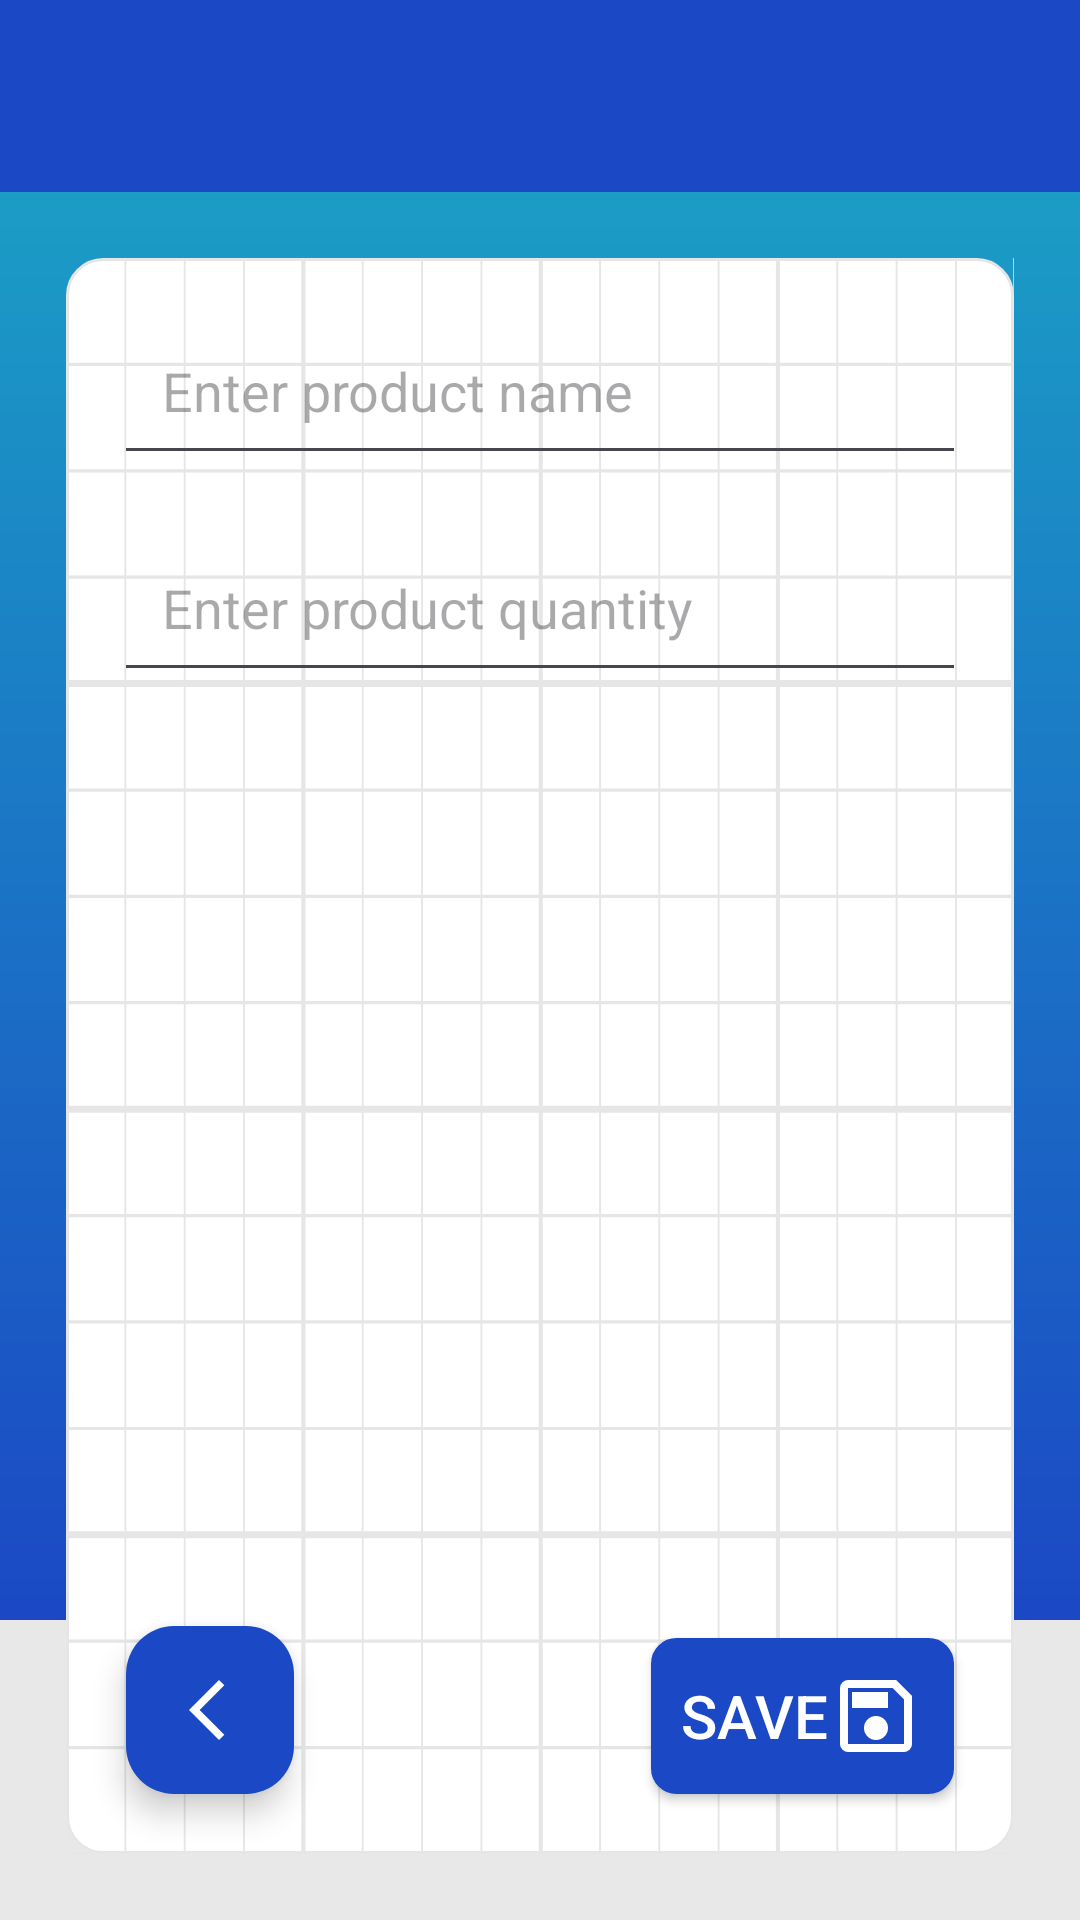

Android layout source for this screen:
<!-- AndroidManifest.xml: application theme Theme.Storageroom -->
<!-- res/layout/activity_shoppinglist_product.xml -->
<?xml version="1.0" encoding="utf-8"?>
<RelativeLayout xmlns:android="http://schemas.android.com/apk/res/android"
    xmlns:app="http://schemas.android.com/apk/res-auto"
    xmlns:tools="http://schemas.android.com/tools"
    android:id="@+id/shoppingListProductMain"
    android:layout_width="match_parent"
    android:layout_height="match_parent"
    tools:context=".ShoppingListProductActivity">

    
    <View
    android:id="@+id/top_background"
    android:layout_width="match_parent"
    android:layout_height="0dp"
    android:layout_alignParentTop="true"
    android:layout_above="@+id/bottom_background"
    android:background="@drawable/gradient_background" />

    <View
    android:id="@+id/bottom_background"
    android:layout_width="match_parent"
    android:layout_height="100dp"
    android:layout_alignParentBottom="true"
    android:background="#E8E8E8" />

    <androidx.appcompat.widget.Toolbar
    android:id="@+id/custom_toolbar"
    android:layout_width="match_parent"
    android:layout_height="?attr/actionBarSize"
    android:background="?attr/colorPrimary"
    android:elevation="4dp"
    android:foregroundTint="#FEFEFE"
    android:theme="@style/ThemeOverlay.AppCompat.ActionBar"
    app:popupTheme="@style/ThemeOverlay.AppCompat.Light"
    app:titleTextColor="@android:color/white" />

    
    <RelativeLayout
    android:id="@+id/main"
    android:layout_width="wrap_content"
    android:layout_height="match_parent"
    android:layout_margin="22dp"
    android:layout_below="@id/custom_toolbar"
    android:background="@drawable/all_rounded_corners_checkered">

        
        <EditText
            android:id="@+id/editTextProductName"
            android:layout_width="match_parent"
            android:layout_height="wrap_content"
            android:hint="Enter product name"
            android:padding="16dp"
            android:layout_margin="16dp"
            android:layout_alignParentTop="true"/>

        
        <EditText
            android:id="@+id/editTextProductQuantity"
            android:layout_width="match_parent"
            android:layout_height="wrap_content"
            android:hint="Enter product quantity"
            android:inputType="number"
            android:padding="16dp"
            android:layout_marginStart="16dp"
            android:layout_marginEnd="16dp"
            android:layout_below="@id/editTextProductName"/>

        
        <androidx.recyclerview.widget.RecyclerView
            android:id="@+id/recyclerViewShoppingListProducts"
            android:layout_width="match_parent"
            android:layout_height="wrap_content"
            android:padding="16dp"
            android:layout_below="@id/editTextProductQuantity"
            android:layout_above="@id/buttonSave"/>

        
        <TextView
            android:id="@+id/textViewEmpty"
            android:layout_width="wrap_content"
            android:layout_height="wrap_content"
            android:text="No products"
            android:textSize="18sp"
            android:layout_centerInParent="true"
            android:visibility="gone"
            android:layout_below="@id/editTextProductQuantity"/>

        
        <Button
            android:id="@+id/buttonSave"
            android:layout_width="wrap_content"
            android:layout_height="wrap_content"
            android:background="@drawable/bg_button"
            android:backgroundTint="@color/primary"
            android:contentDescription="@string/save"
            android:drawableEnd="@drawable/save_icon"
            android:padding="10dp"
            android:text="@string/save"
            android:textAllCaps="true"
            android:textColor="@android:color/white"
            android:textSize="20sp"
            android:layout_alignParentBottom="true"
            android:layout_marginBottom="20dp"
            android:layout_marginEnd="20dp"
            android:layout_alignParentEnd="true"/>


        
        <com.google.android.material.floatingactionbutton.FloatingActionButton
            android:id="@+id/buttonBack"
            android:layout_width="wrap_content"
            android:layout_height="wrap_content"
            android:contentDescription="@string/back_icon_description"
            android:src="@drawable/arrow_back_icon"
            android:theme="@style/Theme.Storageroom"
            android:backgroundTint="@color/primary"
            app:elevation="6dp"
            android:clickable="true"
            app:rippleColor="@color/primary"
            app:tint="@android:color/white"
            android:layout_alignParentBottom="true"
            android:layout_marginBottom="20dp"
            android:layout_marginStart="20dp"
            android:layout_alignParentStart="true"/>
    </RelativeLayout>
</RelativeLayout>
<!-- resources referenced by this layout -->
<resources>
  <color name="primary">#1B48C5</color>
  <!-- drawable all_rounded_corners_checkered (drawable) -->
  <layer-list xmlns:android="http://schemas.android.com/apk/res/android">
      
      <item>
          <shape xmlns:android="http://schemas.android.com/apk/res/android">
              <corners android:radius="12dp" />
              <solid android:color="@android:color/white" />
              <stroke
                  android:width="1dp"
                  android:color="#E6E6E6" />
          </shape>
      </item>
      
      <item
          android:drawable="@drawable/checkered_pattern"
          android:gravity="fill" />
  </layer-list>
  <!-- drawable arrow_back_icon (drawable) -->
  <vector xmlns:android="http://schemas.android.com/apk/res/android"
      android:width="24dp"
      android:height="24dp"
      android:viewportWidth="960"
      android:viewportHeight="960">
    <path
        android:pathData="M600,880 L200,480l400,-400 71,71 -329,329 329,329 -71,71Z"
        android:fillColor="#ffffff"/>
  </vector>
  <!-- drawable bg_button (drawable) -->
  <shape xmlns:android="http://schemas.android.com/apk/res/android">
  <solid android:color="@color/primary" />
  <corners android:radius="8dp" />
  <stroke android:width="1dp" android:color="@color/primary" />
  </shape>
  <!-- drawable gradient_background (drawable) -->
  <?xml version="1.0" encoding="utf-8"?>
  <shape xmlns:android="http://schemas.android.com/apk/res/android">
      <gradient
          android:type="linear"
          android:angle="270"
          android:startColor="#FF1BA8C5"
          android:endColor="#FF1B48C5" />
  </shape>
  <string name="back_icon_description">Back to previous Page Icon</string>
  <string name="save">Save</string>
  <color name="black">#FF000000</color>
  <color name="onPrimary">#FFFFFF</color>
  <color name="primaryContainer">#DCE1FF</color>
  <color name="onPrimaryContainer">#05164B</color>
  <color name="secondary">#1BA8C5</color>
  <color name="onSecondary">#FFFFFF</color>
  <color name="secondaryContainer">#AEECFF</color>
  <color name="onSecondaryContainer">#001F26</color>
  <color name="tertiary">#4E5B92</color>
  <color name="onTertiary">#FFFFFF</color>
  <color name="tertiaryContainer">#DDE1FF</color>
  <color name="onTertiaryContainer">#05164B</color>
  <color name="error">#BA1A1A</color>
  <color name="onError">#FFFFFF</color>
  <color name="errorContainer">#FFDAD6</color>
  <color name="onErrorContainer">#410002</color>
  <color name="background">#FAF8FF</color>
  <color name="onBackground">#1A1B21</color>
  <color name="surface">#FAF8FF</color>
  <color name="onSurface">#1A1B21</color>
  <color name="surfaceVariant">#E2E1EC</color>
  <color name="onSurfaceVariant">#45464F</color>
  <color name="outline">#767680</color>
  <color name="outlineVariant">#C6C5D0</color>
  <color name="inverseSurface">#2F3036</color>
  <color name="inverseOnSurface">#F1F0F7</color>
  <color name="inversePrimary">#B7C4FF</color>
  <color name="primaryFixed">#DCE1FF</color>
  <color name="onPrimaryFixed">#05164B</color>
  <color name="primaryFixedDim">#B7C4FF</color>
  <color name="onPrimaryFixedVariant">#354479</color>
  <color name="secondaryFixed">#AEECFF</color>
  <color name="onSecondaryFixed">#001F26</color>
  <color name="secondaryFixedDim">#85D2E8</color>
  <color name="onSecondaryFixedVariant">#004E5D</color>
  <color name="tertiaryFixed">#DDE1FF</color>
  <color name="onTertiaryFixed">#05164B</color>
  <color name="tertiaryFixedDim">#B7C4FF</color>
  <color name="onTertiaryFixedVariant">#364479</color>
  <color name="surfaceDim">#DBD9E0</color>
  <color name="surfaceBright">#FAF8FF</color>
  <color name="surfaceContainerLowest">#FFFFFF</color>
  <color name="surfaceContainerLow">#F4F2FA</color>
  <color name="surfaceContainer">#EFEDF4</color>
  <color name="surfaceContainerHigh">#E9E7EF</color>
  <color name="surfaceContainerHighest">#E3E1E9</color>
</resources>
